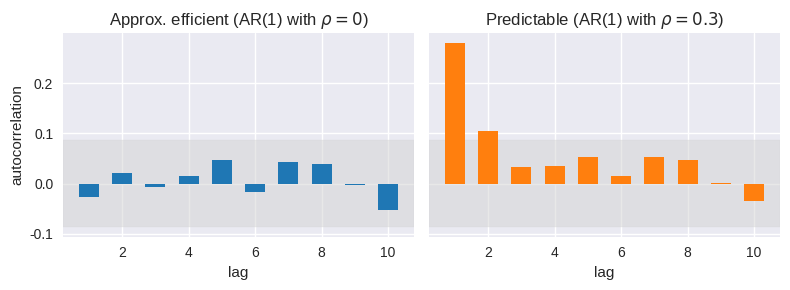

The matplotlib source for this figure: (Note: this script raises an exception after producing the figure.)
import numpy as np
import matplotlib.pyplot as plt

"""
Autocorrelation-based efficiency test for synthetic return series.

[redacted]
AI-Powered by GPT 5.1
[redacted]
[redacted]
"""

plt.style.use("seaborn-v0_8")


def simulate_returns(steps: int=500, rho: float=0.0) -> np.ndarray:
    """Simulate AR(1) returns with parameter rho.

    Parameters
    ----------
    steps : int
        Number of time steps to simulate.
    rho : float
        Autoregressive parameter; rho=0.0 corresponds to serially
        independent returns, rho>0 introduces positive autocorrelation.
    """
    rng = np.random.default_rng(seed=3)
    eps = rng.normal(0.0, 0.02, size=steps)  #  daily shocks
    r = np.empty(steps)
    r[0] = eps[0]
    for t in range(1, steps):
        r[t] = rho * r[t - 1] + eps[t]  #  AR(1) recursion
    return r


def autocorr(x: np.ndarray, max_lag: int=10) -> np.ndarray:
    """Compute sample autocorrelation up to max_lag.

    Uses a direct definition based on centered data and the
    sample variance in the denominator.
    """
    x_centered = x - x.mean()
    denom = np.dot(x_centered, x_centered)  #  variance * (n - 1)
    acf = np.empty(max_lag)
    for k in range(1, max_lag + 1):
        num = np.dot(x_centered[:-k], x_centered[k:])  #  lag-k covariance
        acf[k - 1] = num / denom
    return acf


def plot_efficiency_example(outfile: str="figures/emh_efficiency_test.pdf") -> None:
    """Compare autocorrelation patterns for efficient and inefficient returns.

    The function generates two return series, computes their
    autocorrelation functions, and plots them with approximate
    95% confidence bands under the null of zero autocorrelation.
    """
    r_eff = simulate_returns(rho=0.0)  #  approximately efficient
    r_ineff = simulate_returns(rho=0.3)  #  clearly predictable

    max_lag = 10
    acf_eff = autocorr(r_eff, max_lag=max_lag)
    acf_ineff = autocorr(r_ineff, max_lag=max_lag)

    z = 1.96  #  normal quantile for 95% band
    n = len(r_eff)
    conf = z / np.sqrt(n)  #  approximate standard error of acf under null

    lags = np.arange(1, max_lag + 1)

    fig, (ax1, ax2) = plt.subplots(1, 2, figsize=(8, 3), sharey=True)

    ax1.axhspan(-conf, conf, color="lightgrey", alpha=0.5)  #  confidence band
    ax1.bar(lags, acf_eff, width=0.6, color="tab:blue")
    ax1.set_title("Approx. efficient (AR(1) with $\\rho=0$)")
    ax1.set_xlabel("lag")
    ax1.set_ylabel("autocorrelation")

    ax2.axhspan(-conf, conf, color="lightgrey", alpha=0.5)  #  confidence band
    ax2.bar(lags, acf_ineff, width=0.6, color="tab:orange")
    ax2.set_title("Predictable (AR(1) with $\\rho=0.3$)")
    ax2.set_xlabel("lag")

    fig.tight_layout()
    fig.savefig(outfile, bbox_inches="tight")
    plt.close(fig)


if __name__ == "__main__":
    r_eff = simulate_returns(rho=0.0)
    r_ineff = simulate_returns(rho=0.3)

    acf_eff = autocorr(r_eff, max_lag=10)
    acf_ineff = autocorr(r_ineff, max_lag=10)

    print("Approx. efficient AR(1) with rho=0.0")
    print(f"  mean={r_eff.mean():.6f}, std={r_eff.std(ddof=1):.6f}")
    print(f"  first three acf lags={acf_eff[:3]}")

    print("\nPredictable AR(1) with rho=0.3")
    print(f"  mean={r_ineff.mean():.6f}, std={r_ineff.std(ddof=1):.6f}")
    print(f"  first three acf lags={acf_ineff[:3]}")

    plot_efficiency_example()
